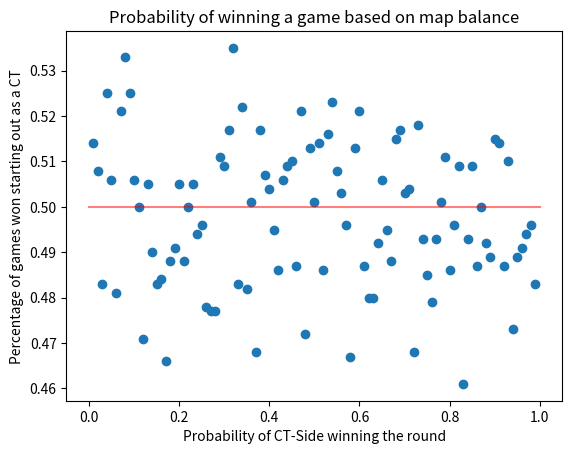

Generate this figure with matplotlib:
import random as rd
import numpy as np
import matplotlib.pyplot as plt

def main():

    N = 1000
    ROUNDS = 24
    
    percentage_games_won = []
    win_rates = np.linspace(0, 1, 100, endpoint=False)[1:]
    for win_rate in win_rates:
        percentage_games_won.append(estimateAverageRoundsWon(win_rate, ROUNDS, N, overtime_rounds=2))

    plt.scatter(win_rates, percentage_games_won)
    plt.plot([0, 1], [0.5, 0.5], alpha = 0.5, color = "red")
    plt.title("Probability of winning a game based on map balance")
    plt.xlabel("Probability of CT-Side winning the round")
    plt.ylabel("Percentage of games won starting out as a CT")
    plt.show()
    

def playMap(win_rate: float, TOTAL_ROUNDS: int, use_overtime: bool, overtime_rounds: int):
    """
    Float ---> Int
    Simulates a 26 rounds match. For each round the CT team has a win_rate probability to win the round.
    The team we focus on starts and halfway through the match they switch to the T side and now have
    a probability of 1-win_rate to win each round. The function returns the number of rounds won when
    the map ended.
    """
    current_round = 1
    round_wins = 0
    halfway_mark = TOTAL_ROUNDS//2
    map_has_ended = False

    # Checks if either team has won the map by scoring 13 points
    while map_has_ended == False:
        r = rd.random()
        if (current_round <= halfway_mark and r < win_rate) or (current_round > halfway_mark and r > win_rate):
            round_wins += 1

        if round_wins > halfway_mark or current_round - round_wins > halfway_mark:
            break
        current_round +=1
        if current_round > TOTAL_ROUNDS and round_wins == halfway_mark and use_overtime == True:
            TOTAL_ROUNDS = overtime_rounds
            halfway_mark = TOTAL_ROUNDS//2
            current_round = 1
            win_rate = 1-win_rate
            round_wins = 0
            
        map_has_ended = (current_round > TOTAL_ROUNDS)

    return round_wins, current_round - round_wins

def estimateAverageRoundsWon(win_rate: float, rounds: int,  N: int, use_overtime = True, overtime_rounds = 6):
    wins = 0
    for i in range(N):
        w, l = playMap(win_rate, rounds, use_overtime, overtime_rounds)
        
        if w > l:
            wins += 1
    return wins/N






main()